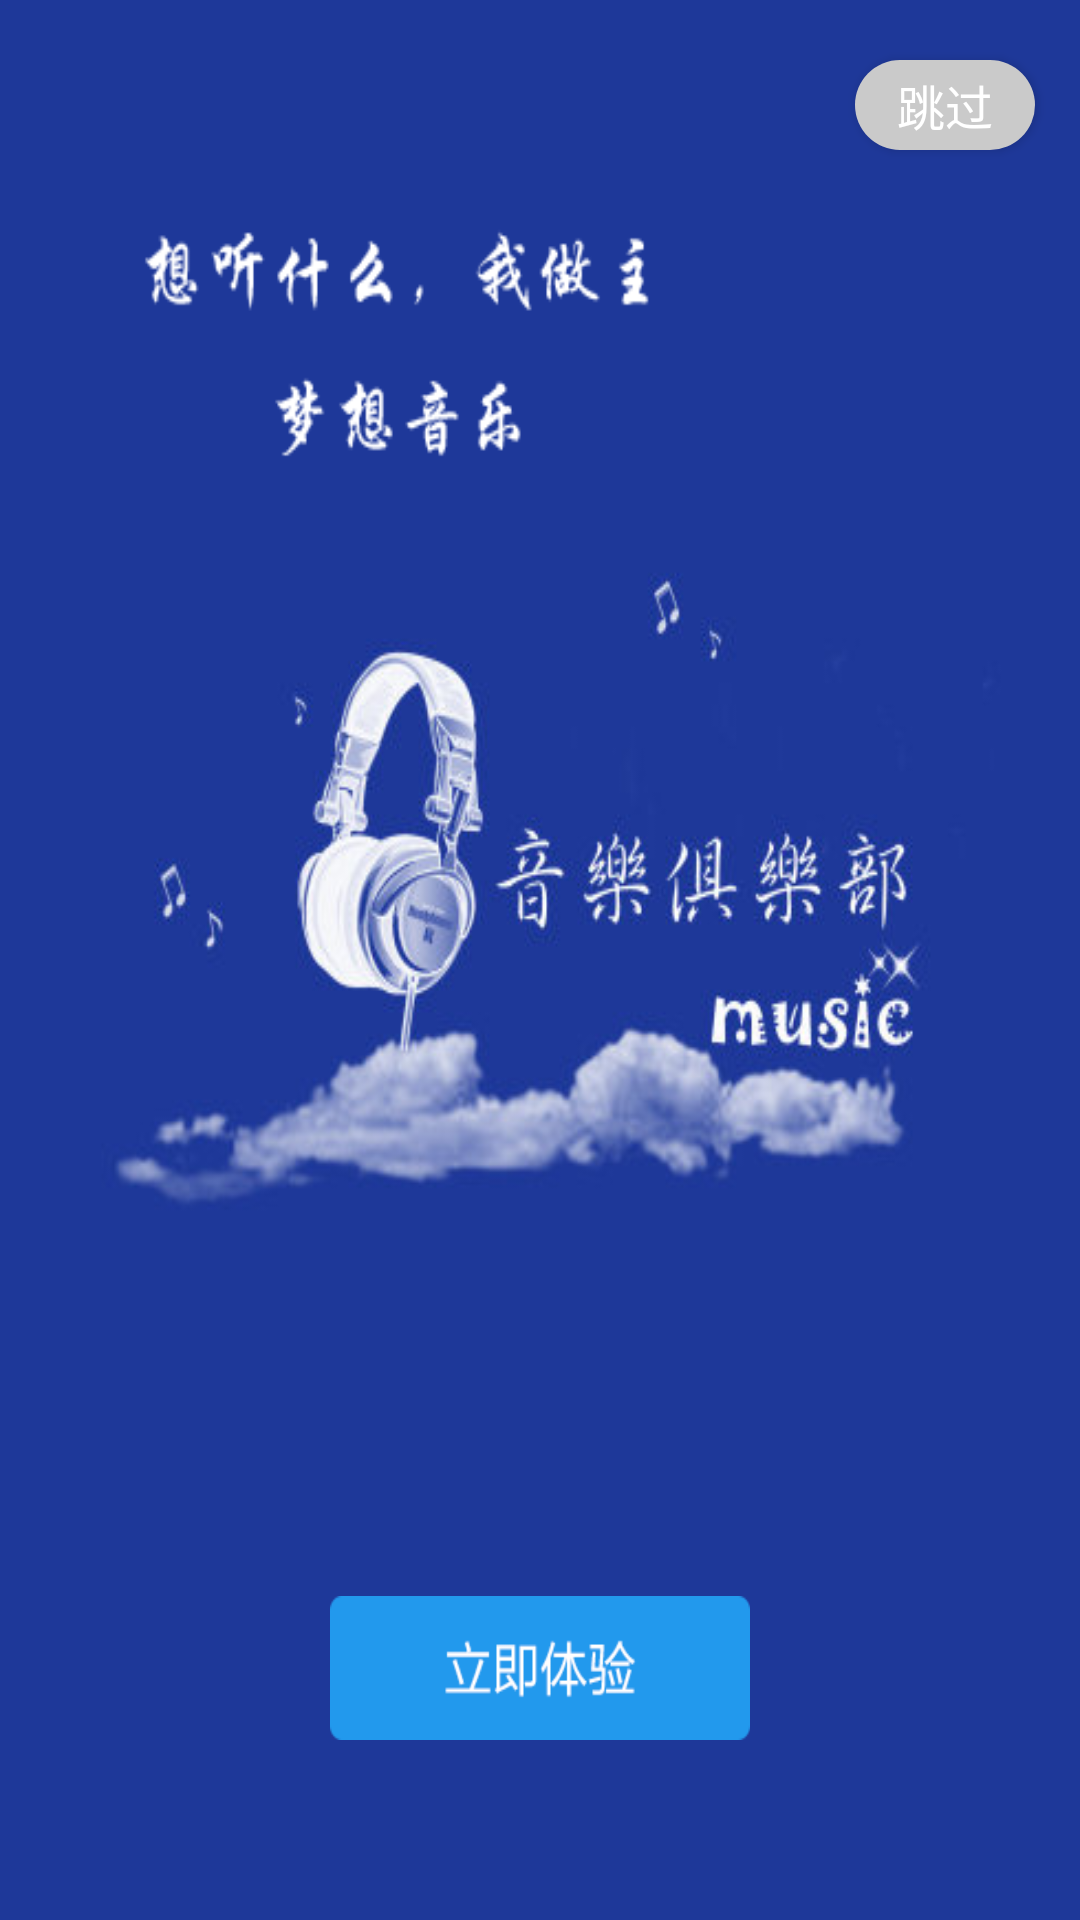

Reconstruct the res/layout file that produces this screen, plus the resources it refers to.
<!-- AndroidManifest.xml: application theme AppTheme -->
<!-- res/layout/activity_welcome.xml -->
<?xml version="1.0" encoding="utf-8"?>

<RelativeLayout xmlns:android="http://schemas.android.com/apk/res/android"
    xmlns:tools="http://schemas.android.com/tools"
    android:layout_width="match_parent"
    android:layout_height="match_parent"
    android:background="#FFFFFF"
    tools:context="com.example.joy.dreammusic.module.main.ui.WelcomeActivity">

    <Button
        android:id="@+id/btnSkip"
        android:layout_alignParentTop="true"
        android:layout_alignParentRight="true"
        android:layout_marginTop="20dp"
        android:layout_marginRight="15dp"
        android:background="@drawable/welcome_btn_skip_bg"
        android:layout_width="60dp"
        android:layout_height="30dp"
        android:layout_gravity="right"
        android:textSize="16sp"
        android:textColor="#FFFFFF"
        android:text="跳过"/>

    <android.support.v4.view.ViewPager
        android:id="@+id/vpWelcome"
        android:layout_width="match_parent"
        android:layout_height="match_parent">
    </android.support.v4.view.ViewPager>

    <ImageView
        android:id="@+id/ivSplash"
        android:layout_width="match_parent"
        android:layout_height="match_parent"
        android:scaleType="fitXY"
        android:src="@mipmap/splash3"></ImageView>

    <LinearLayout
        android:id="@+id/llPoints"
        android:layout_width="wrap_content"
        android:layout_height="wrap_content"
        android:layout_alignParentBottom="true"
        android:layout_marginBottom="40dp"
        android:layout_centerHorizontal="true"
        android:orientation="horizontal">
    </LinearLayout>
    
    <Button
        android:id="@+id/btnEnter"
        android:layout_centerHorizontal="true"
        android:layout_width="wrap_content"
        android:layout_height="wrap_content"
        android:layout_above="@id/llPoints"
        android:layout_marginBottom="20dp"
        android:background="@drawable/welcome_btn_enter_bg"/>
</RelativeLayout>
<!-- resources referenced by this layout -->
<resources>
  <!-- drawable welcome_btn_enter_bg (drawable) -->
  <?xml version="1.0" encoding="utf-8"?>
  
  <selector xmlns:android="http://schemas.android.com/apk/res/android">
      <item android:state_pressed="true" android:drawable="@mipmap/bnv"/>
      <item android:state_pressed="false" android:drawable="@mipmap/dtu"/>
  </selector>
  <!-- drawable welcome_btn_skip_bg (drawable) -->
  <?xml version="1.0" encoding="utf-8"?>
  
  <shape xmlns:android="http://schemas.android.com/apk/res/android">
      <corners android:radius="15dp"/>
      <solid android:color="#CACACA"/>
  </shape>
  <!-- mipmap splash3: png bitmap (mipmap-xxhdpi, 99861 bytes) -->
  <style name="AppTheme" parent="Theme.AppCompat.Light.NoActionBar">
          
          <item name="colorPrimary">@color/colorPrimary</item>
          <item name="colorPrimaryDark">@color/colorPrimaryDark</item>
          <item name="colorAccent">@color/colorAccent</item>
      </style>
  <!-- not gathered from this repository: default colours our renderer supplied (Android Studio template values) -->
  <color name="colorPrimary">#FF6200EE</color>
  <color name="colorPrimaryDark">#FF3700B3</color>
  <color name="colorAccent">#FF03DAC5</color>
</resources>
